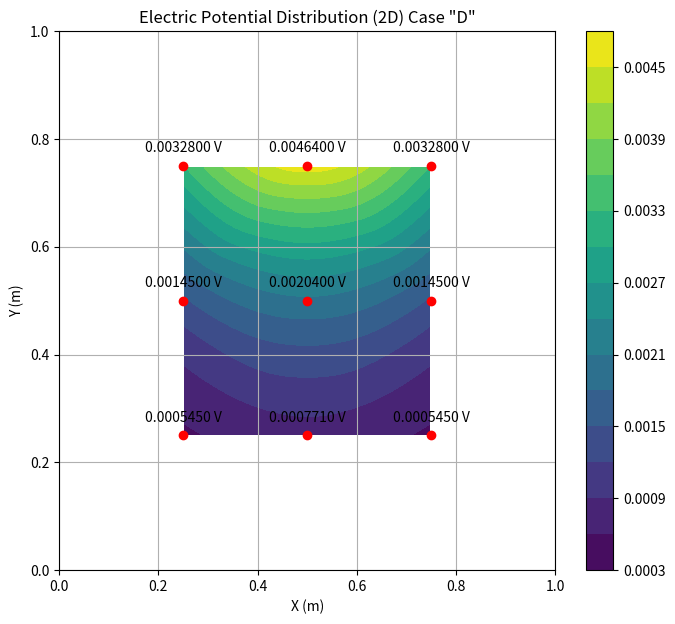
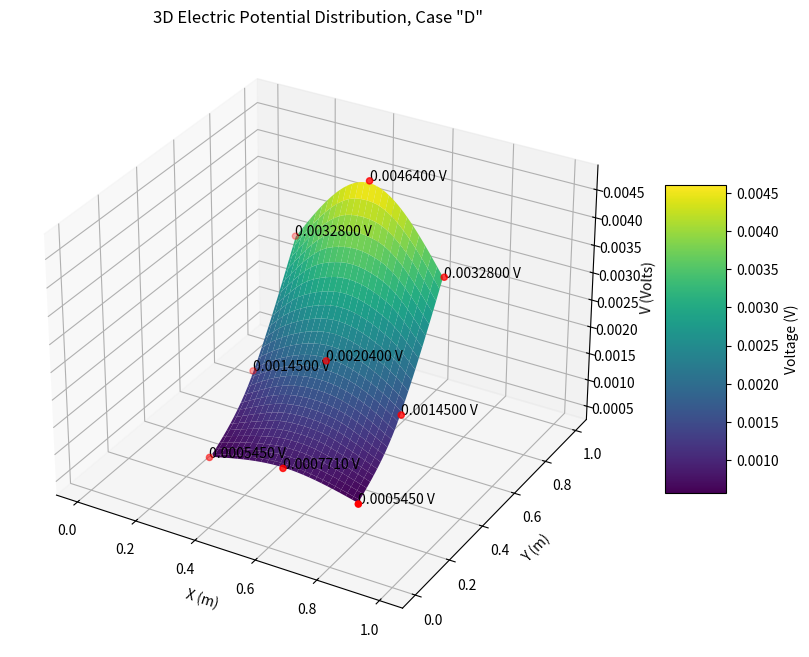

These figures' Python source, in order:
import numpy as np
import matplotlib.pyplot as plt
from scipy.interpolate import griddata
from mpl_toolkits.mplot3d import Axes3D

# Given data
data = {
    'X (m)': [0.25, 0.25, 0.25, 0.50, 0.50, 0.50, 0.75, 0.75, 0.75],
    'Y (m)': [0.25, 0.50, 0.75, 0.25, 0.50, 0.75, 0.25, 0.50, 0.75],
    'V(x,y) (Volts)': [0.000545, 0.00145, 0.00328, 0.000771, 0.00204, 0.00464, 0.000545, 0.00145, 0.00328]
}

# Create a grid for interpolation
grid_x, grid_y = np.mgrid[0:1:100j, 0:1:100j]

# Interpolate using griddata
grid_z = griddata((data['X (m)'], data['Y (m)']), data['V(x,y) (Volts)'], (grid_x, grid_y), method='cubic')

# 2D Plot
plt.figure(figsize=(8, 7))
contour = plt.contourf(grid_x, grid_y, grid_z, levels=15, cmap='viridis')
plt.scatter(data['X (m)'], data['Y (m)'], color='red')  # data points
for i, txt in enumerate(data['V(x,y) (Volts)']):
    plt.annotate(f"{txt:.7f} V", (data['X (m)'][i], data['Y (m)'][i]), textcoords="offset points", xytext=(0,10), ha='center')
plt.colorbar(contour)
plt.title('Electric Potential Distribution (2D) Case "D"')
plt.xlabel('X (m)')
plt.ylabel('Y (m)')
plt.grid(True)
plt.show()

# 3D Plot
fig = plt.figure(figsize=(10, 8))
ax = fig.add_subplot(111, projection='3d')
surf = ax.plot_surface(grid_x, grid_y, grid_z, cmap='viridis', edgecolor='none')
ax.scatter(data['X (m)'], data['Y (m)'], data['V(x,y) (Volts)'], color='red')
for i, txt in enumerate(data['V(x,y) (Volts)']):
    ax.text(data['X (m)'][i], data['Y (m)'][i], data['V(x,y) (Volts)'][i], f"{txt:.7f} V", color='black')
cbar = fig.colorbar(surf, shrink=0.5, aspect=5)
cbar.set_label('Voltage (V)')
ax.set_xlabel('X (m)')
ax.set_ylabel('Y (m)')
ax.set_zlabel('V (Volts)')
ax.set_title('3D Electric Potential Distribution, Case "D"')
plt.show()
